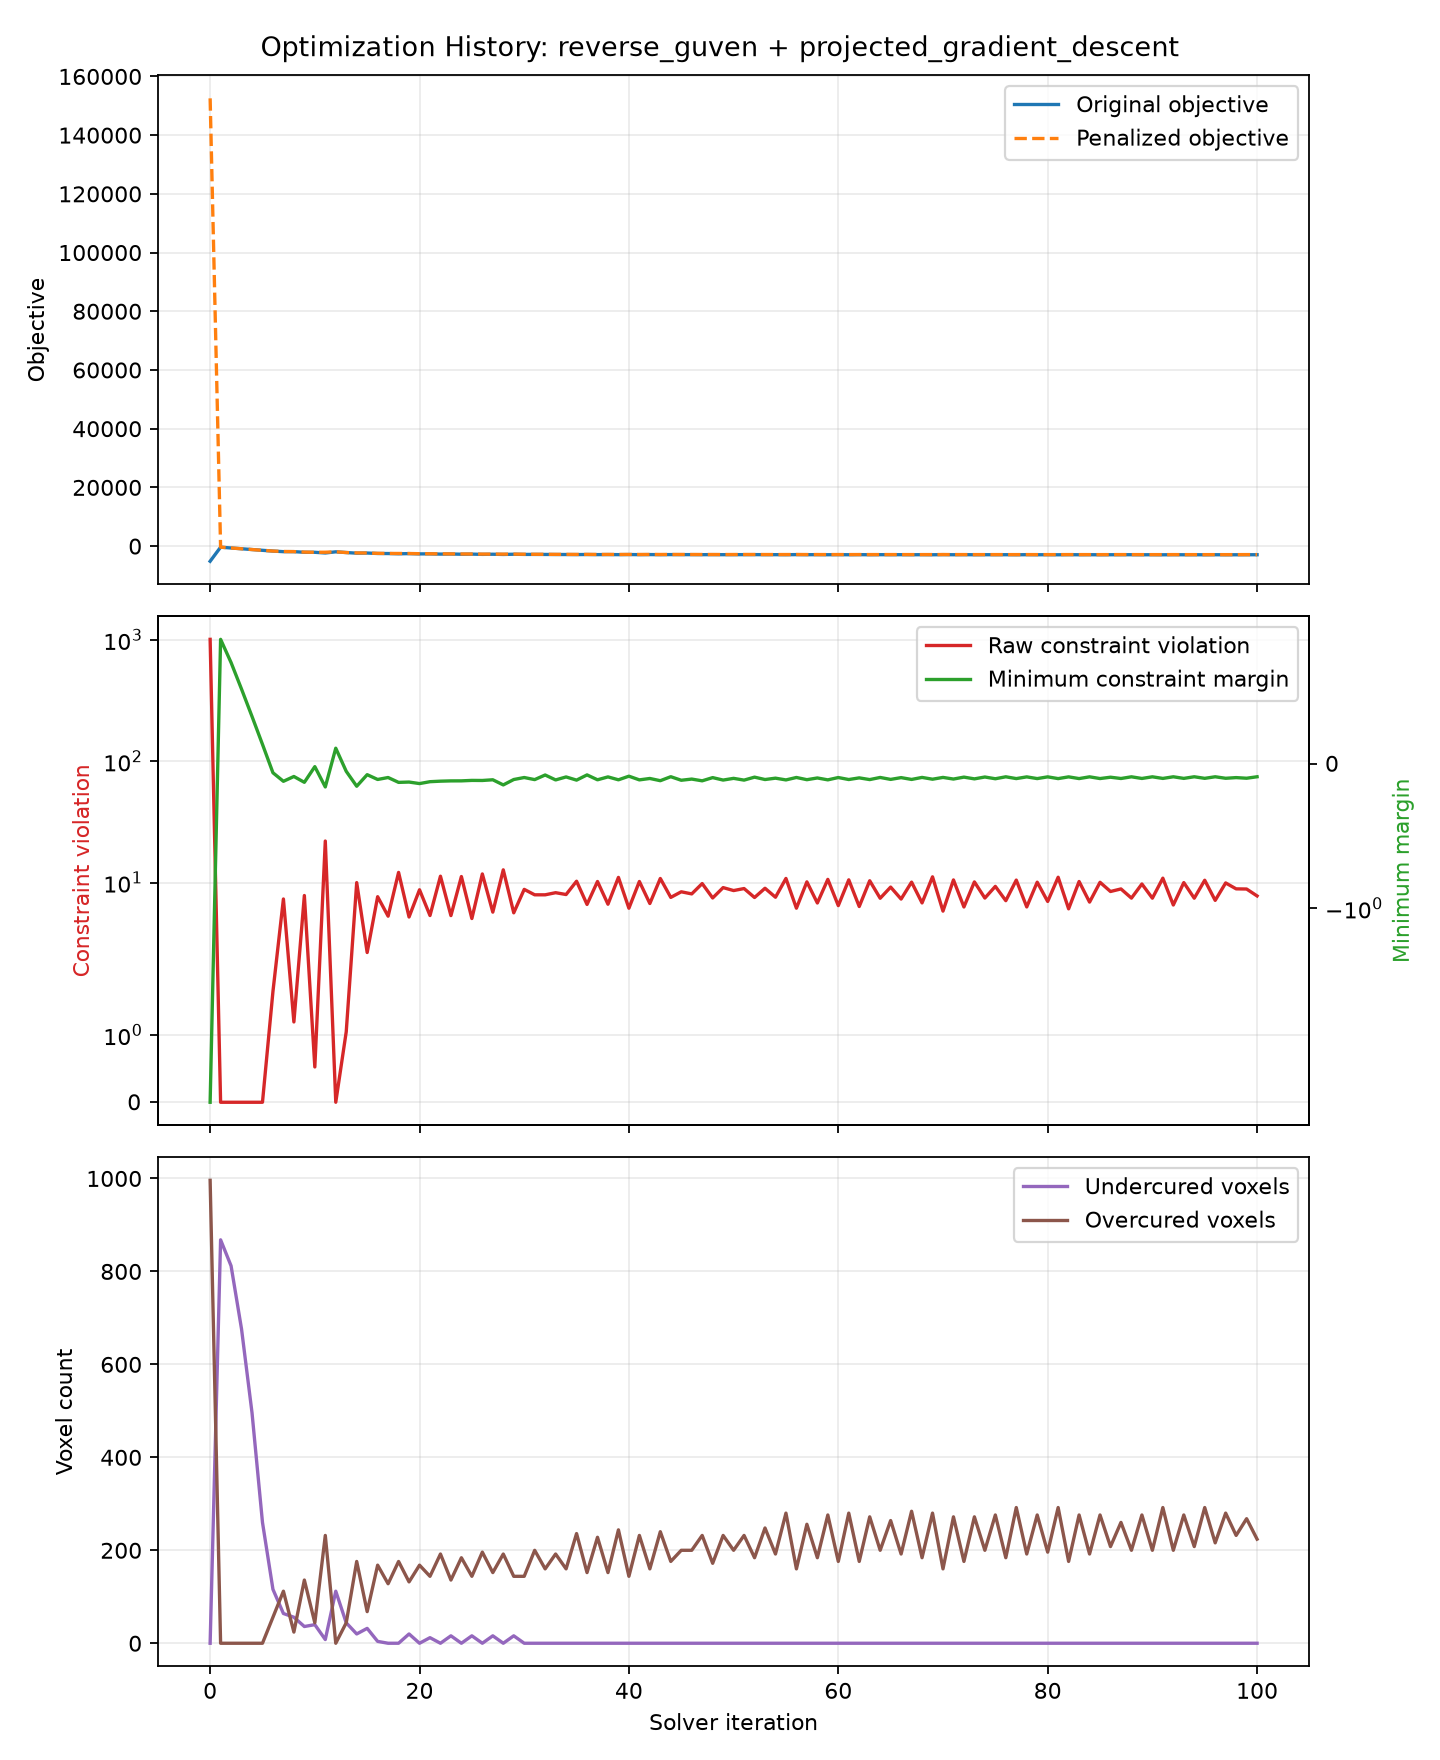

Source data for this figure (header and first rows):
iteration, record_type, original_objective, raw_constraint_violation, raw_penalty, weighted_penalty, formulation_objective, min_constraint_margin, violated_constraint_count, mean_constraint_violation, max_constraint_violation, min_inside_constraint_margin, min_outside_constraint_margin, undercured_voxels, overcured_voxels
0, initial, -5169, 1007, 1577, 157699, 152530, -3.107, 996, 0.1438, 3.107, , -3.107, 0, 996
1, iteration, -367.8, 0.0, 0.0, 0.0, -367.8, 0.8621, 0, 0.0, 0.0, , 0.8621, 868, 0
2, iteration, -639.6, 0.0, 0.0, 0.0, -639.6, 0.7014, 0, 0.0, 0.0, , 0.7014, 812, 0
3, iteration, -907.9, 0.0, 0.0, 0.0, -907.9, 0.5173, 0, 0.0, 0.0, , 0.5173, 676, 0
4, iteration, -1174, 0.0, 0.0, 0.0, -1174, 0.328, 0, 0.0, 0.0, , 0.328, 496, 0
5, iteration, -1436, 0.0, 0.0, 0.0, -1436, 0.1348, 0, 0.0, 0.0, , 0.1348, 260, 0
6, iteration, -1697, 1.642, 0.07671, 7.671, -1689, -0.06206, 56, 0.0002346, 0.06206, , -0.06206, 116, 56
7, iteration, -1894, 7.317, 0.5794, 57.94, -1836, -0.1212, 112, 0.001045, 0.1212, , -0.1212, 64, 112
8, iteration, -1887, 1.19, 0.07522, 7.522, -1879, -0.08788, 24, 0.0001701, 0.08788, , -0.08788, 56, 24
9, iteration, -2106, 7.815, 0.6426, 64.26, -2042, -0.1283, 136, 0.001116, 0.1283, , -0.1283, 36, 136
10, iteration, -2110, 0.5236, 0.008074, 0.8074, -2109, -0.01959, 44, 7.479928215095885e-05, 0.01959, , -0.01959, 40, 44
11, iteration, -2341, 21.95, 2.541, 254.1, -2087, -0.1603, 232, 0.003136, 0.1603, , -0.1603, 8, 232
12, iteration, -1948, 0.0, 0.0, 0.0, -1948, 0.108, 0, 0.0, 0.0, , 0.108, 112, 0
13, iteration, -2195, 1.045, 0.04069, 4.069, -2191, -0.05206, 44, 0.0001494, 0.05206, , -0.05206, 44, 44
14, iteration, -2407, 9.984, 0.8462, 84.62, -2322, -0.1554, 176, 0.001426, 0.1554, , -0.1554, 20, 176
15, iteration, -2365, 2.65, 0.1393, 13.93, -2351, -0.07528, 68, 0.0003786, 0.07528, , -0.07528, 32, 68
16, iteration, -2516, 7.639, 0.4548, 45.48, -2470, -0.1085, 168, 0.001091, 0.1085, , -0.1085, 4, 168
17, iteration, -2535, 5.28, 0.3008, 30.08, -2505, -0.09497, 128, 0.0007543, 0.09497, , -0.09497, 0, 128
18, iteration, -2619, 12.11, 1.055, 105.5, -2513, -0.1287, 176, 0.00173, 0.1287, , -0.1287, 0, 176
19, iteration, -2561, 5.198, 0.3205, 32.05, -2529, -0.1264, 132, 0.0007426, 0.1264, , -0.1264, 20, 132
20, iteration, -2656, 8.712, 0.6422, 64.22, -2592, -0.137, 168, 0.001245, 0.137, , -0.137, 0, 168
21, iteration, -2646, 5.345, 0.315, 31.5, -2615, -0.1239, 144, 0.0007636, 0.1239, , -0.1239, 12, 144
22, iteration, -2728, 11.27, 0.9116, 91.16, -2637, -0.1203, 192, 0.00161, 0.1203, , -0.1203, 0, 192
23, iteration, -2688, 5.338, 0.2962, 29.62, -2658, -0.1184, 136, 0.0007626, 0.1184, , -0.1184, 16, 136
24, iteration, -2770, 11.2, 0.9101, 91.01, -2679, -0.1181, 184, 0.0016, 0.1181, , -0.1181, 0, 184
25, iteration, -2731, 5.049, 0.2789, 27.89, -2703, -0.115, 144, 0.0007213, 0.115, , -0.115, 16, 144
26, iteration, -2820, 11.76, 0.9509, 95.09, -2725, -0.1155, 196, 0.001681, 0.1155, , -0.1155, 0, 196
27, iteration, -2771, 5.702, 0.3074, 30.74, -2741, -0.1106, 152, 0.0008145, 0.1106, , -0.1106, 16, 152
28, iteration, -2846, 12.72, 1.069, 106.9, -2739, -0.1462, 192, 0.001817, 0.1462, , -0.1462, 0, 192
29, iteration, -2772, 5.627, 0.3119, 31.19, -2741, -0.1088, 144, 0.0008039, 0.1088, , -0.1088, 16, 144
30, iteration, -2832, 8.778, 0.6312, 63.12, -2769, -0.09505, 144, 0.001254, 0.09505, , -0.09505, 0, 144
31, iteration, -2833, 7.919, 0.4368, 43.68, -2789, -0.1095, 200, 0.001131, 0.1095, , -0.1095, 0, 200
32, iteration, -2844, 7.917, 0.4525, 45.25, -2799, -0.07752, 160, 0.001131, 0.07752, , -0.07752, 0, 160
33, iteration, -2865, 8.243, 0.4815, 48.15, -2816, -0.1117, 192, 0.001178, 0.1117, , -0.1117, 0, 192
34, iteration, -2871, 7.961, 0.4459, 44.59, -2826, -0.09098, 160, 0.001137, 0.09098, , -0.09098, 0, 160
35, iteration, -2892, 10.25, 0.5838, 58.38, -2833, -0.1131, 236, 0.001464, 0.1131, , -0.1131, 0, 236
36, iteration, -2864, 6.599, 0.3271, 32.71, -2831, -0.07686, 152, 0.0009427, 0.07686, , -0.07686, 0, 152
37, iteration, -2904, 10.19, 0.5946, 59.46, -2845, -0.1108, 228, 0.001456, 0.1108, , -0.1108, 0, 228
38, iteration, -2879, 6.625, 0.3438, 34.38, -2845, -0.09069, 152, 0.0009464, 0.09069, , -0.09069, 0, 152
39, iteration, -2913, 11.02, 0.626, 62.6, -2850, -0.1108, 244, 0.001574, 0.1108, , -0.1108, 0, 244
40, iteration, -2876, 6.139, 0.2963, 29.63, -2847, -0.08578, 144, 0.000877, 0.08578, , -0.08578, 0, 144
41, iteration, -2915, 10.19, 0.5806, 58.06, -2857, -0.1114, 232, 0.001456, 0.1114, , -0.1114, 0, 232
42, iteration, -2890, 6.715, 0.3583, 35.83, -2855, -0.1016, 160, 0.0009593, 0.1016, , -0.1016, 0, 160
43, iteration, -2922, 10.8, 0.6225, 62.25, -2859, -0.117, 240, 0.001542, 0.117, , -0.117, 0, 240
44, iteration, -2894, 7.541, 0.3764, 37.64, -2856, -0.0894, 176, 0.001077, 0.0894, , -0.0894, 0, 176
45, iteration, -2904, 8.386, 0.4771, 47.71, -2857, -0.114, 200, 0.001198, 0.114, , -0.114, 0, 200
46, iteration, -2908, 8.056, 0.4421, 44.21, -2863, -0.1058, 200, 0.001151, 0.1058, , -0.1058, 0, 200
47, iteration, -2922, 9.802, 0.5434, 54.34, -2868, -0.1178, 232, 0.0014, 0.1178, , -0.1178, 0, 232
48, iteration, -2907, 7.458, 0.3716, 37.16, -2869, -0.09565, 172, 0.001065, 0.09565, , -0.09565, 0, 172
49, iteration, -2924, 9.079, 0.4984, 49.84, -2874, -0.1126, 232, 0.001297, 0.1126, , -0.1126, 0, 232
50, iteration, -2918, 8.583, 0.4666, 46.66, -2871, -0.1008, 200, 0.001226, 0.1008, , -0.1008, 0, 200
51, iteration, -2912, 8.918, 0.4921, 49.21, -2863, -0.113, 232, 0.001274, 0.113, , -0.113, 0, 232
52, iteration, -2904, 7.522, 0.3742, 37.42, -2867, -0.09242, 184, 0.001075, 0.09242, , -0.09242, 0, 184
53, iteration, -2924, 8.966, 0.4768, 47.68, -2876, -0.1089, 248, 0.001281, 0.1089, , -0.1089, 0, 248
54, iteration, -2919, 7.563, 0.3851, 38.51, -2880, -0.09954, 192, 0.00108, 0.09954, , -0.09954, 0, 192
55, iteration, -2938, 10.8, 0.5858, 58.58, -2879, -0.1116, 280, 0.001543, 0.1116, , -0.1116, 0, 280
56, iteration, -2900, 6.142, 0.2972, 29.72, -2870, -0.09469, 160, 0.0008775, 0.09469, , -0.09469, 0, 160
57, iteration, -2933, 10.12, 0.5467, 54.67, -2879, -0.11, 256, 0.001446, 0.11, , -0.11, 0, 256
58, iteration, -2915, 6.782, 0.3279, 32.79, -2883, -0.09811, 184, 0.0009689, 0.09811, , -0.09811, 0, 184
59, iteration, -2943, 10.61, 0.564, 56.4, -2886, -0.1112, 276, 0.001516, 0.1112, , -0.1112, 0, 276
... 41 more rows
